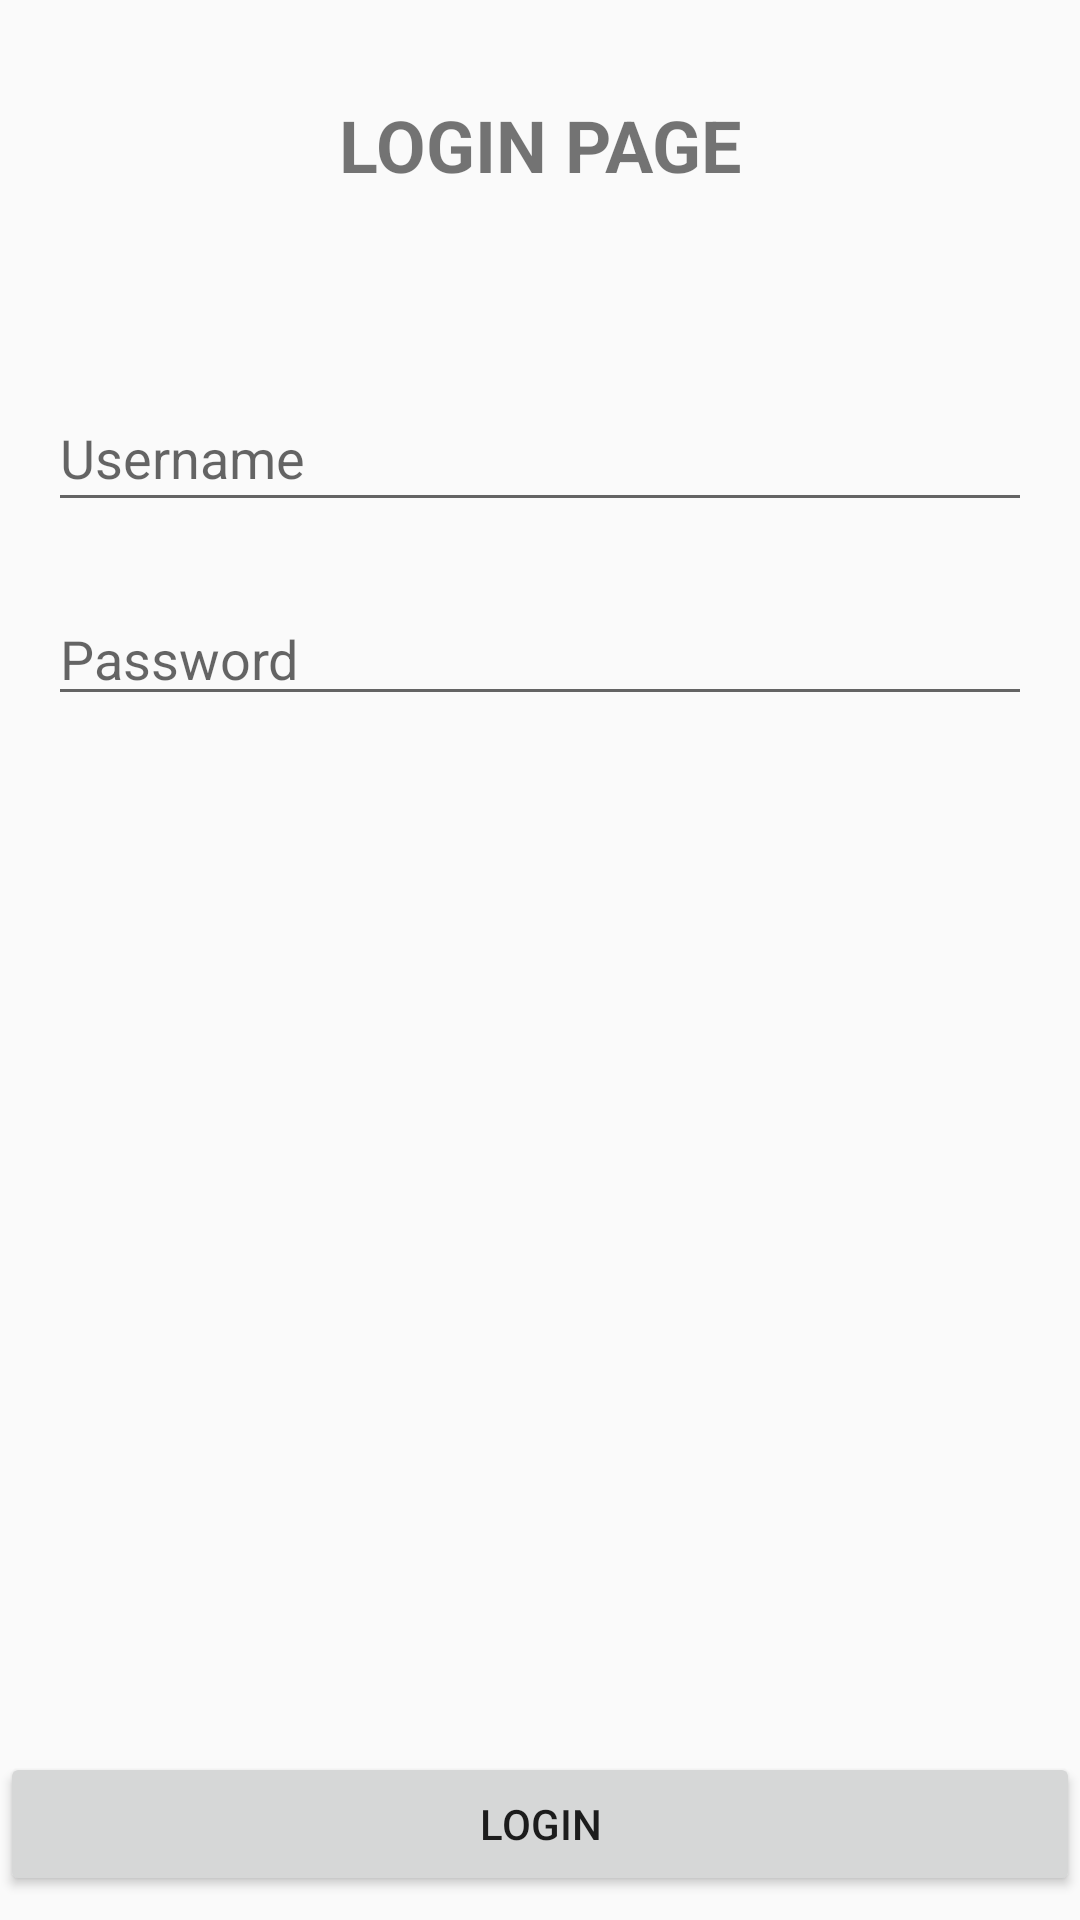

Write the Android layout XML for this screen, with the resource values it uses.
<!-- AndroidManifest.xml: application theme CustomTheme -->
<!-- res/layout/activity_main.xml -->
<?xml version="1.0" encoding="utf-8"?>
<androidx.constraintlayout.widget.ConstraintLayout xmlns:android="http://schemas.android.com/apk/res/android"
    xmlns:app="http://schemas.android.com/apk/res-auto"
    xmlns:tools="http://schemas.android.com/tools"
    android:layout_width="match_parent"
    android:layout_height="match_parent"
    tools:context=".MainActivity">

    <Button
        android:id="@+id/btnLogin"
        android:layout_width="0dp"
        android:layout_height="wrap_content"
        android:layout_marginBottom="8dp"
        android:text="@string/login"
        app:layout_constraintBottom_toBottomOf="parent"
        app:layout_constraintEnd_toEndOf="parent"
        app:layout_constraintHorizontal_bias="0.0"
        app:layout_constraintStart_toStartOf="parent"
        app:layout_constraintTop_toTopOf="parent"
        app:layout_constraintVertical_bias="1.0" />

    <EditText
        android:id="@+id/tv_username_list"
        android:layout_width="0dp"
        android:layout_height="46dp"
        android:layout_marginStart="16dp"
        android:layout_marginTop="128dp"
        android:layout_marginEnd="16dp"
        android:ems="10"
        android:hint="@string/username"
        android:inputType="textPersonName"
        app:layout_constraintEnd_toEndOf="parent"
        app:layout_constraintStart_toStartOf="parent"
        app:layout_constraintTop_toTopOf="parent"
        android:importantForAutofill="no" />

    <EditText
        android:id="@+id/tv_password_list"
        android:layout_width="0dp"
        android:layout_height="wrap_content"
        android:layout_marginStart="16dp"
        android:layout_marginTop="16dp"
        android:layout_marginEnd="16dp"
        android:ems="10"
        android:hint="@string/password"
        android:inputType="textPassword"
        app:layout_constraintBottom_toBottomOf="parent"
        app:layout_constraintEnd_toEndOf="parent"
        app:layout_constraintHorizontal_bias="0.0"
        app:layout_constraintStart_toStartOf="parent"
        app:layout_constraintTop_toTopOf="parent"
        app:layout_constraintVertical_bias="0.311"
        android:importantForAutofill="no" />

    <TextView
        android:id="@+id/textView2"
        android:layout_width="153dp"
        android:layout_height="54dp"
        android:layout_marginTop="32dp"
        android:text="@string/login_page"
        android:textAlignment="center"
        android:textSize="24sp"
        android:textStyle="bold"
        app:layout_constraintEnd_toEndOf="parent"
        app:layout_constraintStart_toStartOf="parent"
        app:layout_constraintTop_toTopOf="parent" />

</androidx.constraintlayout.widget.ConstraintLayout>
<!-- resources referenced by this layout -->
<resources>
  <string name="login">LOGIN</string>
  <string name="login_page">LOGIN PAGE</string>
  <string name="password">Password</string>
  <string name="username">Username</string>
  <style name="CustomTheme" parent="Theme.AppCompat.Light.DarkActionBar">
          <item name="colorPrimary">@color/myPrimary</item>
          <item name="colorPrimaryDark">@color/myPrimaryDark</item>
          <item name="tabBackgroundColor">@color/myPrimaryDark</item>
          <item name="toolbarBackgroundColor">@color/myPrimaryDark</item>
          <item name="textDarkColor">@color/myPrimaryDark</item>
          <item name="textTabColor">@color/myText</item>
          <item name="textWhiteColor">@color/myTextLight</item>
          <item name="detailBackground">@color/myLayoutColor</item>
      </style>
  <color name="myPrimary">#e5383b</color>
  <color name="myPrimaryDark">#ba181b</color>
  <color name="myText">#F45457</color>
  <color name="myTextLight">#FFFFFF</color>
  <color name="myLayoutColor">#EEEEEE</color>
</resources>
